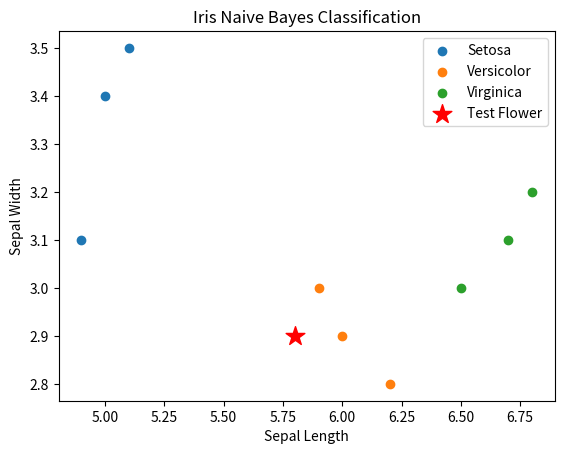

Python code for this plot:

import math
import matplotlib.pyplot as plt

data = [
    [4.9, 3.1, 'Setosa'],
    [5.0, 3.4, 'Setosa'],
    [5.1, 3.5, 'Setosa'],
    [6.0, 2.9, 'Versicolor'],
    [6.2, 2.8, 'Versicolor'],
    [5.9, 3.0, 'Versicolor'],
    [6.5, 3.0, 'Virginica'],
    [6.7, 3.1, 'Virginica'],
    [6.8, 3.2, 'Virginica']
]

test = [5.8, 2.9]
classes = ['Setosa', 'Versicolor', 'Virginica']
scores = {}

for cls in classes:
    rows = [r for r in data if r[2] == cls]
    prior = len(rows) / len(data)
    score = math.log(prior)

    for j in range(2):
        values = [r[j] for r in rows]
        mean = sum(values) / len(values)
        variance = sum((v - mean) ** 2 for v in values) / len(values)
        variance = max(variance, 0.01)

        probability = (1 / math.sqrt(2 * math.pi * variance)) * math.exp(
            -((test[j] - mean) ** 2) / (2 * variance)
        )
        score += math.log(probability)

    scores[cls] = score

prediction = max(scores, key=scores.get)

print("Test Flower:", test)
print("Predicted Species:", prediction)

for species in classes:
    points = [r for r in data if r[2] == species]
    plt.scatter([r[0] for r in points],
                [r[1] for r in points], label=species)

plt.scatter(test[0], test[1], color='red',
            marker='*', s=200, label='Test Flower')
plt.xlabel("Sepal Length")
plt.ylabel("Sepal Width")
plt.title("Iris Naive Bayes Classification")
plt.legend()
plt.savefig("Exp-15-Output.png")
plt.show()
